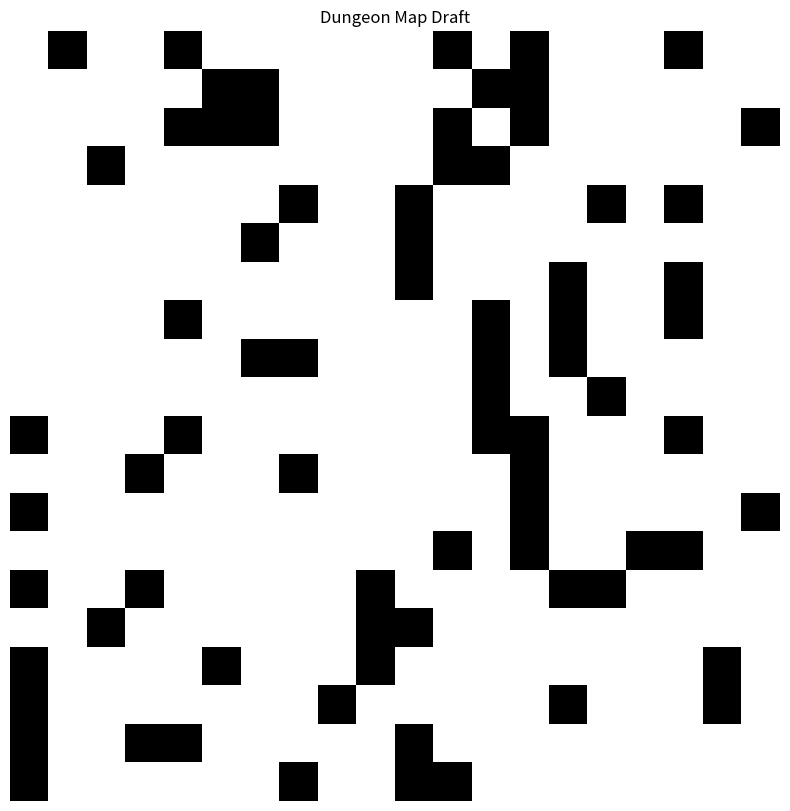

Reproduce this figure in Python.
import numpy as np
import matplotlib.pyplot as plt
import os

def generate_simple_map(width=20, height=20, output_path="data/simple_map.png"):
    """Generate a simple grid-based map with random obstacles."""
    # 0: Floor, 1: Wall
    grid = np.random.choice([0, 1], size=(height, width), p=[0.8, 0.2])
    
    plt.figure(figsize=(10, 10))
    plt.imshow(grid, cmap='binary')
    plt.title("Dungeon Map Draft")
    plt.axis('off')
    
    # Ensure data directory exists
    os.makedirs(os.path.dirname(output_path), exist_ok=True)
    
    plt.savefig(output_path)
    plt.close()
    print(f"Map saved to {output_path}")

if __name__ == "__main__":
    generate_simple_map()
